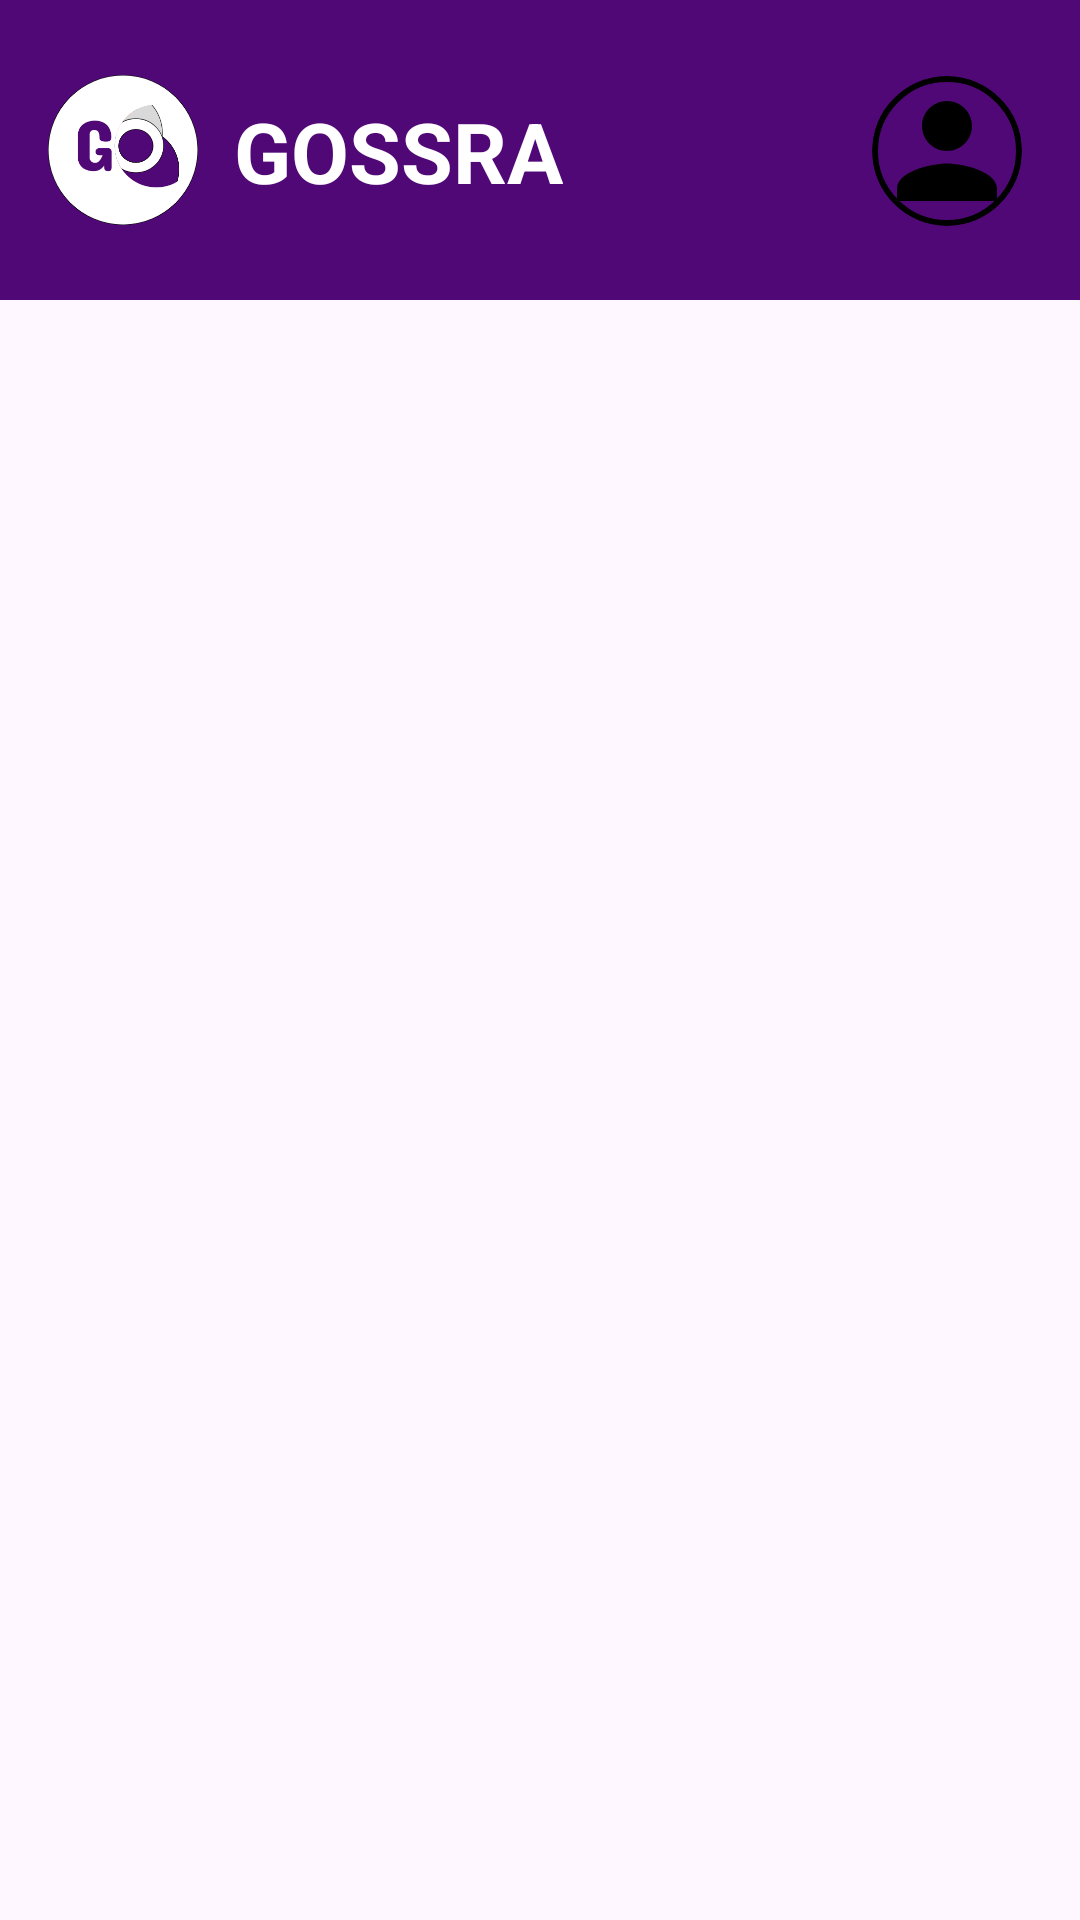

Reconstruct the res/layout file that produces this screen, plus the resources it refers to.
<!-- AndroidManifest.xml: application theme Theme.Test123 -->
<!-- res/layout/activity_home.xml -->
<?xml version="1.0" encoding="utf-8"?>
<androidx.constraintlayout.widget.ConstraintLayout xmlns:android="http://schemas.android.com/apk/res/android"
    xmlns:app="http://schemas.android.com/apk/res-auto"
    xmlns:tools="http://schemas.android.com/tools"
    android:layout_width="match_parent"
    android:layout_height="match_parent"
    tools:context=".HomeActivity">

    <androidx.constraintlayout.widget.ConstraintLayout
        android:id="@+id/constraintLayout2"
        android:layout_width="match_parent"
        android:layout_height="100dp"
        android:background="@color/purple1"
        app:layout_constraintEnd_toEndOf="parent"
        app:layout_constraintStart_toStartOf="parent"
        app:layout_constraintTop_toTopOf="parent"
        tools:ignore="MissingConstraints">

        <ImageView
            android:id="@+id/imageView6"
            android:layout_width="50dp"
            android:layout_height="50dp"
            android:layout_marginStart="16dp"
            app:layout_constraintBottom_toBottomOf="parent"
            app:layout_constraintStart_toStartOf="parent"
            app:layout_constraintTop_toTopOf="parent"
            app:srcCompat="@drawable/logo3" />

        <TextView
            android:id="@+id/textView7"
            android:layout_width="wrap_content"
            android:layout_height="wrap_content"
            android:layout_marginStart="12dp"
            android:text="GOSSRA"
            android:textColor="@color/white"
            android:textSize="28sp"
            android:textStyle="bold"
            app:layout_constraintBottom_toBottomOf="parent"
            app:layout_constraintStart_toEndOf="@+id/imageView6"
            app:layout_constraintTop_toTopOf="parent"
            app:layout_constraintVertical_bias="0.506" />

        <ImageView
            android:background="@drawable/circular_image_view"
            android:scaleType="centerCrop"
            android:outlineProvider="background"
            android:clipToOutline="true"
            android:id="@+id/imageView7"
            android:layout_width="50dp"
            android:layout_height="50dp"
            app:layout_constraintBottom_toBottomOf="parent"
            app:layout_constraintEnd_toEndOf="parent"
            app:layout_constraintHorizontal_bias="0.842"
            app:layout_constraintStart_toEndOf="@+id/textView7"
            app:layout_constraintTop_toTopOf="parent"
            app:layout_constraintVertical_bias="0.507"
            app:srcCompat="@drawable/baseline_person_24" />
    </androidx.constraintlayout.widget.ConstraintLayout>

    <androidx.constraintlayout.widget.ConstraintLayout
        android:layout_marginTop="100dp"
        android:layout_width="match_parent"
        android:layout_height="match_parent"
        app:layout_constraintEnd_toEndOf="parent"
        android:isScrollContainer="true"
        app:layout_constraintStart_toStartOf="parent"
        app:layout_constraintTop_toBottomOf="@+id/constraintLayout2">

        <androidx.recyclerview.widget.RecyclerView
            android:id="@+id/rv"
            android:layout_width="match_parent"
            android:layout_height="wrap_content"
            app:layout_constraintBottom_toBottomOf="parent"
            app:layout_constraintTop_toTopOf="parent"
            tools:ignore="MissingConstraints"

            tools:listitem="@layout/posts" />
    </androidx.constraintlayout.widget.ConstraintLayout>
</androidx.constraintlayout.widget.ConstraintLayout>
<!-- res/layout/posts.xml (included above) -->
<?xml version="1.0" encoding="utf-8"?>
<androidx.constraintlayout.widget.ConstraintLayout xmlns:android="http://schemas.android.com/apk/res/android"
    xmlns:app="http://schemas.android.com/apk/res-auto"
    xmlns:tools="http://schemas.android.com/tools"
    android:layout_width="match_parent"
    android:layout_height="wrap_content">

    <ImageView
        android:outlineProvider="background"
        android:clipToOutline="true"
        android:background="@drawable/circular_image_view"
        android:id="@+id/imageView2"
        android:layout_width="20dp"
        android:layout_height="30dp"
        android:layout_marginStart="16dp"
        android:scaleType="centerCrop"
        android:layout_marginTop="32dp"
        app:layout_constraintStart_toStartOf="parent"
        app:layout_constraintTop_toTopOf="parent"
        app:srcCompat="@drawable/baseline_person_24" />

    <TextView
        android:id="@+id/textView4"
        android:layout_width="wrap_content"
        android:layout_height="wrap_content"
        android:layout_marginStart="4dp"
        android:layout_marginTop="32dp"
        android:text="User name"
        android:textSize="26sp"
        android:textStyle="bold"
        app:layout_constraintStart_toEndOf="@+id/imageView2"
        app:layout_constraintTop_toTopOf="parent"
        tools:ignore="MissingConstraints" />

    <TextView
        android:id="@+id/textView5"
        android:layout_width="match_parent"
        android:layout_marginHorizontal="30dp"
        android:layout_height="wrap_content"

        android:layout_marginTop="8dp"
        android:layout_marginStart="50dp"

        android:text="tjhqdchkjgqk,dcb,qnxbck;nqdkfjhq,dnbcjhqgdcjnsv sndbcvdsh,vc  sdc,sdhgcksdhgbcksdbc"
        app:layout_constraintEnd_toEndOf="parent"
        app:layout_constraintHorizontal_bias="0.786"
        app:layout_constraintStart_toStartOf="parent"
        app:layout_constraintTop_toBottomOf="@+id/textView4" />


    <ImageView
        android:id="@+id/imageView3"
        android:layout_width="match_parent"
        android:layout_height="200dp"
        android:layout_marginStart="50dp"
        android:layout_marginTop="16dp"
        android:layout_marginEnd="50dp"

        android:background="@color/purple1"
        app:layout_constraintEnd_toEndOf="parent"
        app:layout_constraintHorizontal_bias="1.0"
        app:layout_constraintStart_toStartOf="parent"
        app:layout_constraintTop_toBottomOf="@+id/textView5"
        tools:srcCompat="@tools:sample/avatars" />

    <ImageView
        android:id="@+id/imageView5"
        android:layout_width="wrap_content"
        android:layout_height="wrap_content"
        android:layout_marginEnd="256dp"
        app:layout_constraintBottom_toTopOf="@+id/view2"
        app:layout_constraintEnd_toEndOf="parent"
        app:layout_constraintHorizontal_bias="0.17"
        app:layout_constraintStart_toEndOf="@+id/textView6"
        app:layout_constraintTop_toBottomOf="@+id/imageView3"
        app:srcCompat="@android:drawable/btn_star" />

    <TextView
        android:id="@+id/textView6"
        android:layout_width="wrap_content"
        android:layout_height="wrap_content"
        android:layout_marginStart="52dp"
        android:text="54"
        android:textSize="21sp"
        android:textStyle="bold"

        app:layout_constraintBottom_toTopOf="@+id/view2"
        app:layout_constraintStart_toStartOf="parent"
        app:layout_constraintTop_toBottomOf="@+id/imageView3" />

    <View
        android:id="@+id/view2"
        android:layout_width="match_parent"
        android:layout_height="1dp"
        android:layout_marginBottom="4dp"
        android:background="@drawable/line"
        app:layout_constraintBottom_toBottomOf="parent"
        tools:ignore="MissingConstraints"
        tools:layout_editor_absoluteX="0dp" />

</androidx.constraintlayout.widget.ConstraintLayout>
<!-- resources referenced by this layout -->
<resources>
  <color name="purple1">#510877</color>
  <color name="white">#FFFFFFFF</color>
  <!-- drawable baseline_person_24 (drawable) -->
  <vector android:height="37dp" android:tint="#000000"
      android:viewportHeight="24" android:viewportWidth="24"
      android:width="37dp" xmlns:android="http://schemas.android.com/apk/res/android">
      <path android:fillColor="@android:color/white" android:pathData="M12,12c2.21,0 4,-1.79 4,-4s-1.79,-4 -4,-4 -4,1.79 -4,4 1.79,4 4,4zM12,14c-2.67,0 -8,1.34 -8,4v2h16v-2c0,-2.66 -5.33,-4 -8,-4z"/>
  </vector>
  <!-- drawable circular_image_view (drawable) -->
  <?xml version="1.0" encoding="utf-8"?>
  <shape xmlns:android="http://schemas.android.com/apk/res/android"
      android:shape="oval">
      <solid android:color="@android:color/transparent" />
      <stroke
          android:width="2dp"
          android:color="#FF000000" />
      <size
          android:width="120dp"
          android:height="120dp" />
  </shape>
  <!-- drawable line (drawable) -->
  <?xml version="1.0" encoding="utf-8"?>
  <selector xmlns:android="http://schemas.android.com/apk/res/android">
      <item>
          <shape android:shape="rectangle" >
              <solid android:color="@color/black"/>
              <size android:height="2dp"/>
  
          </shape>
      </item>
  </selector>
  <!-- drawable logo3: vector/xml drawable (drawable, 4318 chars, omitted) -->
  <style name="Theme.Test123" parent="Base.Theme.Test123" />
  <color name="black">#FF000000</color>
  <style name="Base.Theme.Test123" parent="Theme.Material3.DayNight.NoActionBar">
          
          
      </style>
</resources>
